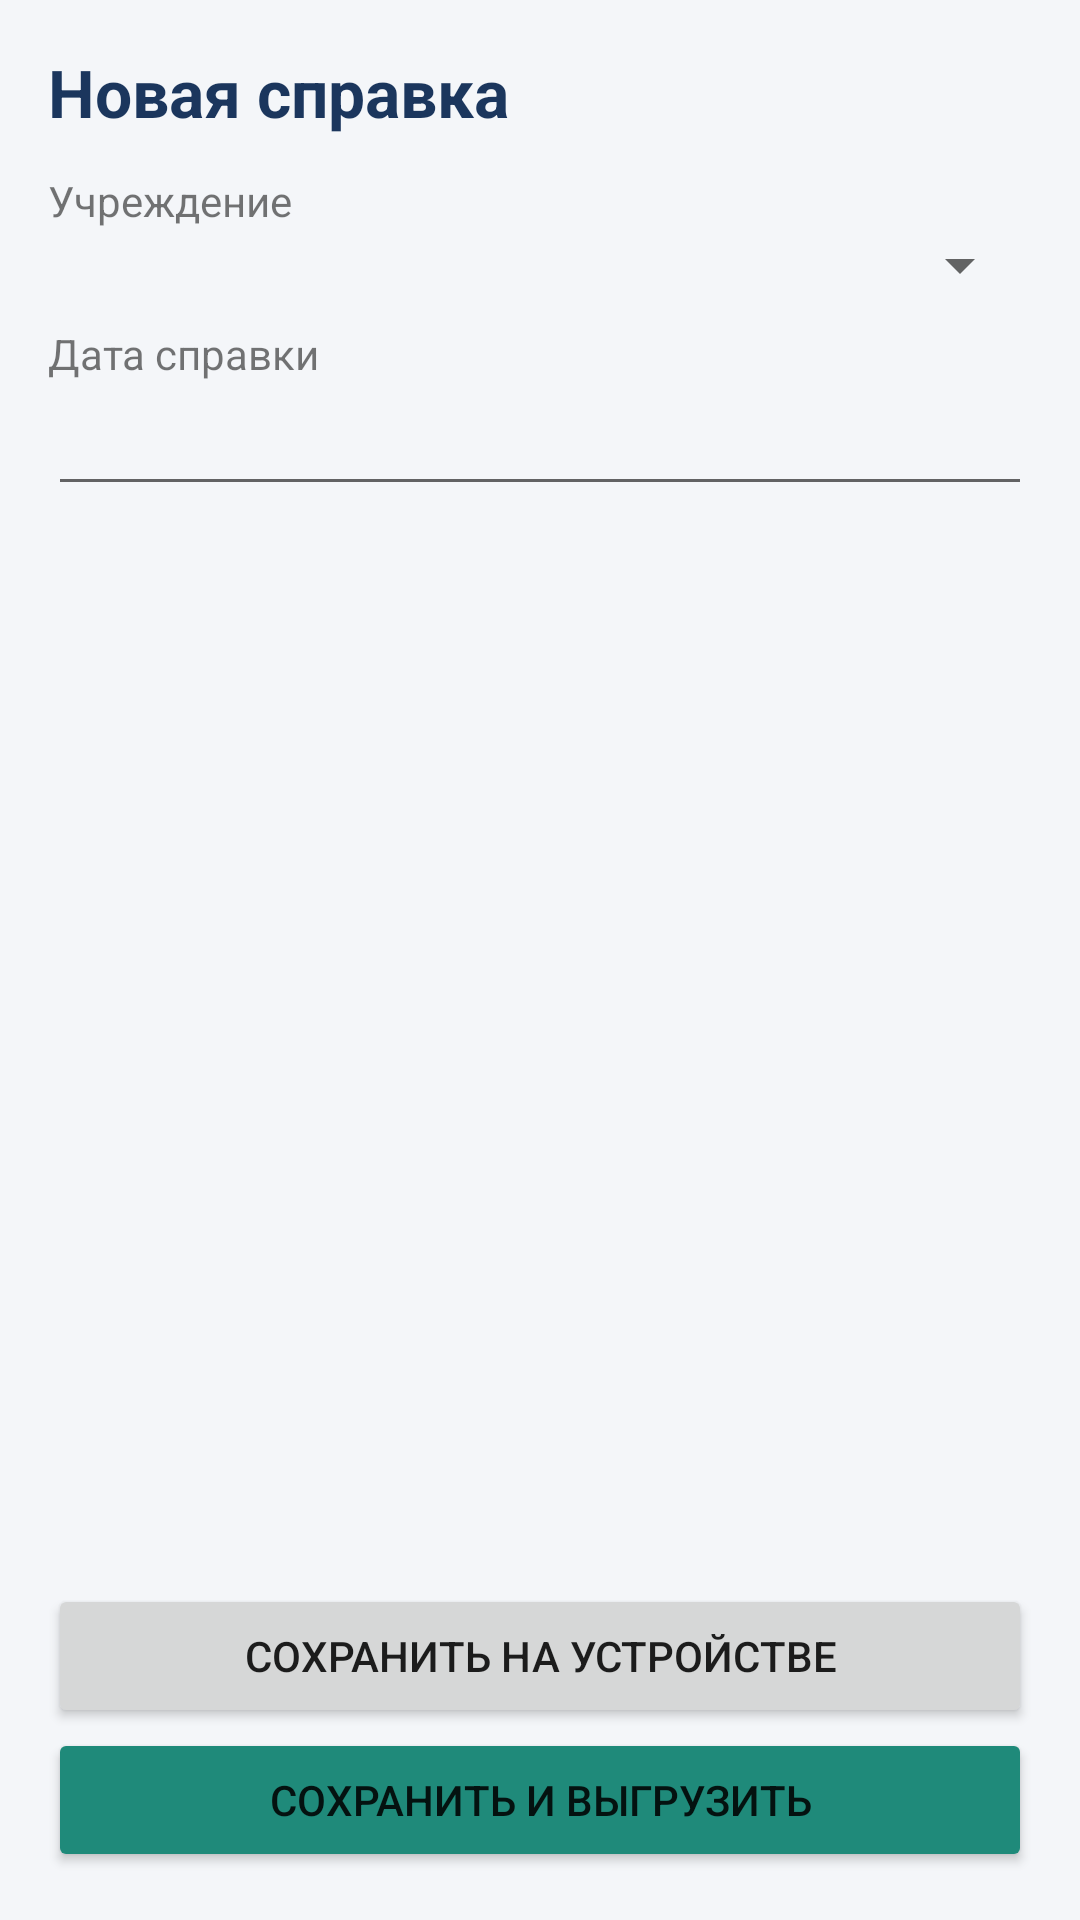

Here is an Android app screen rendered from its layout file. Give the layout XML and the strings, colors and styles it references.
<!-- AndroidManifest.xml: application theme Theme.Spravka -->
<!-- res/layout/activity_form.xml -->
<?xml version="1.0" encoding="utf-8"?>

<LinearLayout xmlns:android="http://schemas.android.com/apk/res/android"
    android:orientation="vertical" android:padding="16dp"
    android:layout_width="match_parent" android:layout_height="match_parent">
    <TextView android:text="Новая справка" android:textSize="22sp" android:textStyle="bold"
        android:textColor="@color/navy" android:layout_width="wrap_content" android:layout_height="wrap_content"/>
    <TextView android:text="Учреждение" android:layout_marginTop="12dp"
        android:layout_width="wrap_content" android:layout_height="wrap_content"/>
    <Spinner android:id="@+id/institution" android:layout_width="match_parent" android:layout_height="wrap_content"/>
    <TextView android:text="Дата справки" android:layout_marginTop="8dp"
        android:layout_width="wrap_content" android:layout_height="wrap_content"/>
    <EditText android:id="@+id/reportDate" android:layout_width="match_parent" android:layout_height="wrap_content"/>
    <ScrollView android:layout_width="match_parent" android:layout_height="0dp" android:layout_weight="1">
        <LinearLayout android:id="@+id/questions" android:orientation="vertical"
            android:layout_width="match_parent" android:layout_height="wrap_content"/>
    </ScrollView>
    <Button android:id="@+id/saveLocal" android:text="Сохранить на устройстве" android:layout_marginTop="8dp"
        android:layout_width="match_parent" android:layout_height="wrap_content"/>
    <Button android:id="@+id/saveSync" android:text="Сохранить и выгрузить" android:backgroundTint="@color/teal"
        android:layout_width="match_parent" android:layout_height="wrap_content"/>
</LinearLayout>
<!-- resources referenced by this layout -->
<resources>
  <color name="navy">#1B365D</color>
  <color name="teal">#1F8A7A</color>
  <style name="Theme.Spravka" parent="Theme.MaterialComponents.Light.NoActionBar">
          <item name="colorPrimary">@color/navy</item>
          <item name="colorPrimaryVariant">@color/navy</item>
          <item name="colorAccent">@color/teal</item>
          <item name="android:statusBarColor">@color/navy</item>
          <item name="android:windowBackground">@color/bg</item>
      </style>
  <color name="bg">#F4F6F9</color>
</resources>
